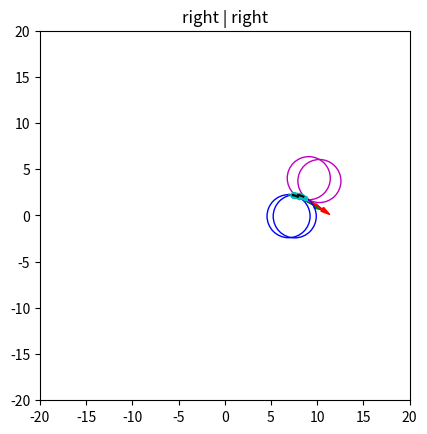

Recreate this plot in Python.
from __future__ import division
import matplotlib.pyplot as plt
import math as m
import numpy as np
import random

"""
REFERENCES:
FOR INTERSECTING POINTS BETWEEN TWO CIRCLES:
https://stackoverflow.com/questions/3349125/circle-circle-intersection-points
DUBINS CURVE:
https://gieseanw.files.wordpress.com/2012/10/dubins.pdf
"""
def wrapToPi(theta):
    return(m.atan2(m.sin(theta),m.cos(theta)))

def fcp(pose):
    off = 2.33 #which is the minimum turning radius
    x = pose[0]
    y = pose[1]
    theta = pose[2]

    angle_L = wrapToPi(theta + m.pi/2)
    angle_R = wrapToPi(theta - m.pi/2)

    center_L = [x + off*m.cos(angle_L),y + off*m.sin(angle_L)]
    center_R = [x + off*m.cos(angle_R),y + off*m.sin(angle_R)]

    return(center_L,center_R)

def draw_circles(pose):
    center_L, center_R = fcp(pose)
    L1 = plt.Circle((center_L[0], center_L[1]), 2.33, color='m', fill=False)
    R1 = plt.Circle((center_R[0], center_R[1]), 2.33, color='b', fill=False)
    plt.gca().add_patch(L1)
    plt.gca().add_patch(R1)
    return(center_L,center_R)

def find_tangents(C1, C2, dir1, dir2):
    tangent_pts1 = []
    tangent_pts2 = []
    start = C1
    goal  = C2
    x1,y1 = start
    x2,y2 = goal
    r1 = 2.33
    r2 = 2.33
    #####################################
    # INNER TANGENTS
    #####################################
    #NEED TO CHECK IF INNER TANGENTS EXIST OR NOT
    print(m.sqrt((x1-x2)**2 + (y1-y2)**2))
    if m.sqrt((x1-x2)**2 + (y1-y2)**2) > (r1+r2):
        print("[INFO] Inner tangents exist")
        #find the circle centered between two points (Circle 3)
        x3 = (start[0] + goal[0])/2
        y3 = (start[1] + goal[1])/2
        r3 = m.sqrt((start[0]-goal[0])**2 + (start[1] - goal[1])**2)/2
        C3 = plt.Circle((x3, y3), r3, color='k', fill = False)
        # plt.gca().add_patch(C3)

        #find the circle centered centered at start and with radius r1 + r2
        x4 = start[0]
        y4 = start[1]
        r4 = 2.33*2
        C4 = plt.Circle((x4, y4), r4, color='g', fill = False)
        # plt.gca().add_patch(C4)

        #find the intersection between C3 and C4
        d = m.sqrt((x3-x4)**2 + (y3-y4)**2)
        a = (r4**2 - r3**2 + d**2)/(2*d)
        h = m.sqrt(r4**2 - a**2)
        ang = m.atan2((y3-y4),(x3-x4))
        x_m = x4 + a*m.cos(ang)
        y_m = y4 + a*m.sin(ang)
        ang_perp1 = wrapToPi(ang + m.pi/2)
        ang_perp2 = wrapToPi(ang - m.pi/2)
        x_int1 = x_m + h*m.cos(ang_perp1)
        y_int1 = y_m + h*m.sin(ang_perp1)
        x_int2 = x_m + h*m.cos(ang_perp2)
        y_int2 = y_m + h*m.sin(ang_perp2)

        # plt.plot(x_int1,y_int1,'co')
        # plt.plot(x_int2,y_int2,'co')
        """
        first intersection point calc
        """
        #find angle towards to the x_int1 and y_int1
        ang = m.atan2((y_int1-y4),(x_int1-x4))
        x_t1 = x4 + 2.33*m.cos(ang)
        y_t1 = y4 + 2.33*m.sin(ang)

        #find the inner point on the next circle C2
        mag = m.sqrt((x_int1-x2)**2 + (y_int1-y2)**2)
        dir = m.atan2((y2-y_int1),(x2-x_int1))
        x_t11 = x_t1 + mag*m.cos(dir)
        y_t11 = y_t1 + mag*m.sin(dir)

        """
        second intersection point calc
        """
        #find angle towards to the x_int2 and y_int2
        ang = m.atan2((y_int2-y4),(x_int2-x4))
        x_t2 = x4 + 2.33*m.cos(ang)
        y_t2 = y4 + 2.33*m.sin(ang)

        #find the inner point on the next circle C2
        mag = m.sqrt((x_int2-x2)**2 + (y_int2-y2)**2)
        dir = m.atan2((y2-y_int2),(x2-x_int2))
        x_t22 = x_t2 + mag*m.cos(dir)
        y_t22 = y_t2 + mag*m.sin(dir)


        if dir1 == "right" and dir2 == "left":
            plt.plot([x4, x_t1],[y4, y_t1])
            tangent_pts1.append([x_t1,y_t1])
            plt.plot([x_t1,x_t11],[y_t1,y_t11])
            tangent_pts2.append([x_t11,y_t11])
        if dir1 == "left" and dir2 == "right":
            plt.plot([x4, x_t2],[y4, y_t2])
            tangent_pts1.append([x_t2, y_t2])
            plt.plot([x_t2,x_t22],[y_t2,y_t22])
            tangent_pts2.append([x_t22, y_t22])


    else:
        print("[INFO] Inner tangents dont exist")

    #####################################
    # OUTER TANGENTS
    #####################################
    #since the circles are of same radius we can use simplications
    #begin by finding angle of the line conecting theie centers
    ang = m.atan2((y2-y1),(x2-x1))
    ang1 = wrapToPi(ang + m.pi/2)
    ang2 = wrapToPi(ang - m.pi/2)
    x_out11 = x1 + r1*m.cos(ang1)
    y_out11 = y1 + r1*m.sin(ang1)

    x_out12 = x1 + r1*m.cos(ang2)
    y_out12 = y1 + r1*m.sin(ang2)

    x_out21 = x2 + r2*m.cos(ang1)
    y_out21 = y2 + r2*m.sin(ang1)

    x_out22 = x2 + r2*m.cos(ang2)
    y_out22 = y2 + r2*m.sin(ang2)

    if dir1 == "right" and dir2 == "right":
        tangent_pts1.append([x_out11, y_out11])
        tangent_pts2.append([x_out21, y_out21])
        plt.plot([x_out11, x_out21],[y_out11, y_out21])
    if dir1 == "left" and dir2 == "left":
        tangent_pts1.append([x_out12, y_out12])
        tangent_pts2.append([x_out22, y_out22])
        plt.plot([x_out12, x_out22],[y_out12, y_out22])



    return(tangent_pts1, tangent_pts2)




start = [0,0,0]
goal = [5,5,m.pi/2]

start = [random.uniform(1,9),random.uniform(1,9),random.uniform(-m.pi/2,m.pi/2)]
goal = [random.uniform(1,9),random.uniform(1,9),random.uniform(-m.pi/2,m.pi/2)]

plt.axis('scaled')
plt.xlim(-20,20)
plt.ylim(-20,20)
plt.arrow(start[0],start[1],2*m.cos(start[2]),2*m.sin(start[2]),color='g',head_width=0.5, head_length=1)
plt.arrow(goal[0],goal[1],2*m.cos(goal[2]),2*m.sin(goal[2]),color='r',head_width=0.5, head_length=1)

#find the center point of the circle to be drawn both left and right
cs_L, cs_R = draw_circles(start)
cg_L, cg_R = draw_circles(goal)

dir1 = 'right'
dir2 = 'right'
plt.title(dir1 + " | " + dir2)

if dir1 == "left":
    cs = cs_L
else:
    cs = cs_R

if dir2 == "left":
    cg = cg_L
else:
    cg = cg_R

tangent_pts1, tangent_pts2 = find_tangents(cs, cg,dir1,dir2)
tangent_pts1 = np.array(tangent_pts1).ravel()
tangent_pts2 = np.array(tangent_pts2).ravel()
print(tangent_pts1, tangent_pts2)


#Now to find the best path we will have to do optimization , but for now we can take one of the CSC or CCC paths
# and find output the final path using RSL trajectory

#################################
# FINDING PATH
#################################
x_traj = [start[0]]
y_traj = [start[1]]
xc1 = cs[0]
yc1 = cs[1]
xc2 = cg[0]
yc2 = cg[1]
r = 2.33
"""
THIS IS WHERE THE ACTUAL PATH IS BEING FOUND
IF WE CAN CHANGE THIS CODE A LITTLE THEN WE CAN GET AWAY FROM TURNING ALL THE WAY
IT WON'T BE A PERFECT IMPLEMENTATION OF REEDS SHEPP, BUT IT WILL BE BETTER THAN DUBINS
"""
"""
FIRST CURVED PORTION
"""
target_angle = m.atan2(tangent_pts1[1]-yc1, tangent_pts1[0]-xc1)
current_theta = m.atan2(y_traj[-1]-yc1, x_traj[-1]-xc1)
decision_angle = wrapToPi(target_angle - current_theta) #basically if this is positive than the robot has to turn anticlockwise else clockwise
if decision_angle > 0:
    sign = 1
else:
    sign = -1

while abs(wrapToPi(current_theta - target_angle))>0.1:
    xval = xc1 + r*m.cos(current_theta)
    yval = yc1 + r*m.sin(current_theta)
    current_theta += sign*0.1
    current_theta = wrapToPi(current_theta)
    plt.plot(xval, yval,'c.')
    print(xval, yval)
    x_traj.append(xval)
    y_traj.append(yval)


"""
STRAIGHT PORTION
"""
x = x_traj[-1]
y = y_traj[-1]
x_target, y_target =  tangent_pts2
x_line1, y_line1 = tangent_pts1

dist = m.sqrt((x-x_target)**2 + (y - y_target)**2)
theta_stride = m.atan2((y_target - y_line1),(x_target -  x_line1))

while dist > 0.05:
    plt.plot(x, y, 'c.')
    x = x + 0.01*m.cos(theta_stride)
    y = y + 0.01*m.sin(theta_stride)
    x_traj.append(x)
    y_traj.append(y)
    dist = m.sqrt((x-x_target)**2 + (y - y_target)**2)

"""
LAST CURVED PORTION
"""
target_angle = m.atan2(goal[1]-yc2, goal[0]-xc2)
current_theta = m.atan2(y_traj[-1]-yc2, x_traj[-1]-xc2)
decision_angle = wrapToPi(target_angle - current_theta)
if decision_angle > 0:
    sign = 1
else:
    sign = -1
while abs(wrapToPi(current_theta - target_angle))>0.1:
    xval = xc2 + r*m.cos(current_theta)
    yval = yc2 + r*m.sin(current_theta)
    current_theta += sign*0.1
    current_theta = wrapToPi(current_theta)
    plt.plot(xval, yval,'c.')
    print(xval, yval)
    x_traj.append(xval)
    y_traj.append(yval)


plt.plot(x_traj, y_traj,'k--')
plt.show()
